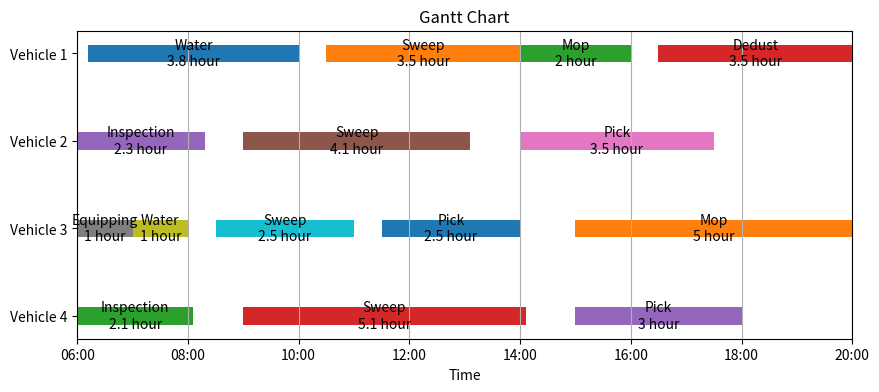

Write the Python code that produced this figure.
import matplotlib.pyplot as plt
from matplotlib import ticker
def draw_gantt_chart(tasks_list, bar_height=0.2):
    fig, ax = plt.subplots(figsize=(10, len(tasks_list) * 1))  # 调整图表大小

    max_end = max(task[1] for tasks in tasks_list for task in tasks)
    for i, tasks in enumerate(tasks_list):
        for task in tasks:
            start, end, label = task
            ax.barh(i, end - start, left=start, height=bar_height, align='center', label=label)
            ax.text((start + end) / 2, i, f'{label}\n{round((end-start), 1)} hour', va='center', ha='center', color='black')

    ax.set_yticks(range(len(tasks_list)))
    ax.set_yticklabels([f'Vehicle {i+1}' for i in range(len(tasks_list))])
    ax.set_xlabel('Time')
    ax.set_title('Gantt Chart')

    ax.invert_yaxis()

    ax.xaxis.grid(True)
    ax.set_xlim(6, 20)

    ax.xaxis.set_major_formatter(ticker.FuncFormatter(lambda x, _: '{:02d}:{:02d}'.format(int(x // 1), int(x % 1 * 60))))

    plt.show()

# 两个任务列表
tasks_list_1 = [
    (6.2, 10, 'Water'),
    (10.5, 14, 'Sweep'),
    (14, 16, 'Mop'),
    (16.5, 20, 'Dedust')
]

tasks_list_2 = [
    (6, 8.3, 'Inspection'),
    (9, 13.1, 'Sweep'),
    (14, 17.5, 'Pick')
]

tasks_list_3 = [
    (6, 7, 'Equipping'),
    (7, 8, 'Water'),
    (8.5, 11, 'Sweep'),
    (11.5, 14, 'Pick'),
    (15, 20, 'Mop'),

]

tasks_list_4 = [
    (6, 8.1, 'Inspection'),
    (9, 14.1, 'Sweep'),
    (15, 18, 'Pick')
]

draw_gantt_chart([tasks_list_1, tasks_list_2, tasks_list_3, tasks_list_4])  # 绘制两个任务列表的甘特图，柱子宽度为0.6
